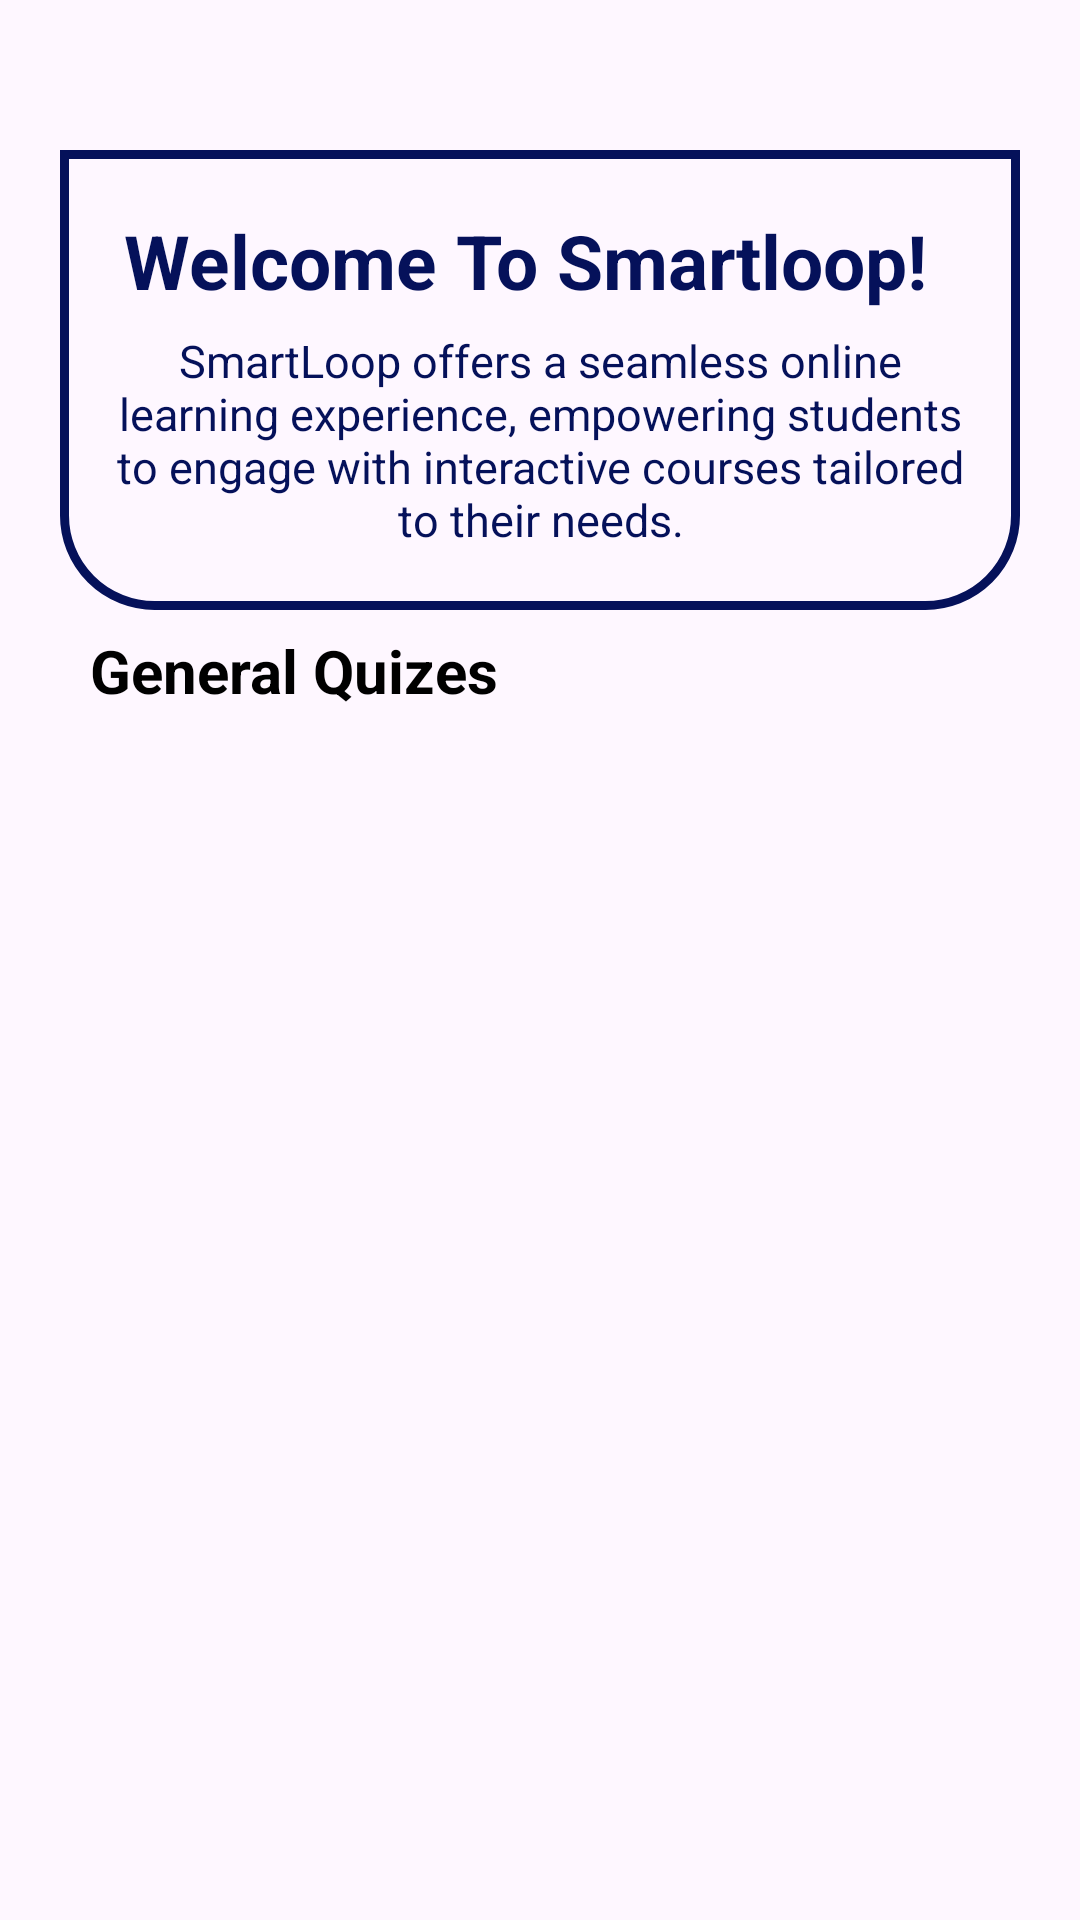

Layout XML and referenced resources for this Android screen:
<!-- AndroidManifest.xml: application theme Theme.SmartLoop -->
<!-- res/layout/fragment_course.xml -->
<?xml version="1.0" encoding="utf-8"?>
<FrameLayout xmlns:android="http://schemas.android.com/apk/res/android"
    xmlns:tools="http://schemas.android.com/tools"
    android:layout_width="match_parent"
    android:layout_height="match_parent"
    android:paddingEnd="10dp"
    android:paddingStart="10dp"
    android:background="@drawable/back01"
    tools:context=".student.view.fragments.CourseFragment">

    <RelativeLayout
        android:id="@+id/quiz_layout"
        android:layout_width="match_parent"
        android:layout_height="wrap_content"
        android:paddingStart="10dp"
        android:paddingEnd="10dp">

                <TextView
                    android:layout_width="wrap_content"
                    android:layout_height="wrap_content"
                    android:layout_centerHorizontal="true"
                    android:paddingStart="10dp"
                    android:paddingEnd="20dp"
                    android:layout_marginTop="70dp"
                    android:text="Welcome To Smartloop!"
                    android:textAlignment="center"
                    android:textStyle="bold"
                    android:textColor="@color/primary"
                    android:textSize="25sp" />

                <TextView
                    android:id="@+id/tv_text"
                    android:layout_width="match_parent"
                    android:layout_height="wrap_content"
                    android:textSize="15sp"
                    android:layout_marginTop="50dp"
                    android:paddingLeft="15dp"
                    android:paddingRight="15dp"
                    android:paddingBottom="20dp"
                    android:paddingTop="60dp"
                    android:gravity="center"
                    android:textColor="@color/primary"
                    android:background="@drawable/homemyback"
                    android:text="SmartLoop offers a seamless online learning experience, empowering students to engage with interactive courses tailored to their needs." />

    </RelativeLayout>

    <TextView
        android:layout_width="match_parent"
        android:layout_height="wrap_content"
        android:text="General Quizes"
        android:paddingStart="20dp"
        android:paddingEnd="20dp"
        android:textSize="20sp"
        android:textStyle="bold"
        android:textColor="@color/black"
        android:layout_marginTop="210dp"
        />

    <RelativeLayout
        android:layout_width="match_parent"
        android:layout_height="match_parent"
        android:layout_marginTop="260dp"
        >

        <ProgressBar
            layout="@layout/custom_loader"
            android:id="@+id/customProgressBar"
            android:layout_width="wrap_content"
            android:layout_height="wrap_content"
            android:indeterminate="true"
            android:layout_centerInParent="true"
            android:progressDrawable="@drawable/custom_progress_bar"
            android:visibility="gone" />







        <androidx.recyclerview.widget.RecyclerView
            android:id="@+id/recyler"
            android:layout_width="match_parent"
            android:layout_height="wrap_content"
            android:layout_marginBottom="68dp"/>
    </RelativeLayout>
</FrameLayout>
<!-- res/layout/custom_loader.xml (included above) -->
<?xml version="1.0" encoding="utf-8"?>
<androidx.cardview.widget.CardView
    xmlns:android="http://schemas.android.com/apk/res/android"
    xmlns:app="http://schemas.android.com/apk/res-auto"
    android:layout_width="250dp"
    android:layout_height="80dp"
    android:layout_gravity="center"
    android:layout_margin="16dp"
    android:elevation="4dp"
    android:padding="20dp"
    android:id="@+id/cvCustomLoaderTEstin"
    android:backgroundTint="#E9EAEC"
    app:cardCornerRadius="16dp">

    <LinearLayout
        android:id="@+id/customLoaderMainLayout"
        android:layout_width="match_parent"
        android:layout_height="match_parent"
        android:orientation="horizontal"
        android:gravity="center_vertical|center_horizontal"
        android:layout_gravity="center">

        
        <TextView
            android:id="@+id/loaderText"
            android:layout_width="wrap_content"
            android:layout_height="wrap_content"
            android:text="Loading..."
            android:textSize="25sp"
            android:layout_marginEnd="16dp"
            android:textColor="@android:color/black"
            android:gravity="center" />

        
        <ProgressBar
            android:id="@+id/loaderProgressBar"
            android:layout_width="wrap_content"
            android:layout_height="wrap_content"
            android:indeterminate="true" />
    </LinearLayout>

</androidx.cardview.widget.CardView>
<!-- resources referenced by this layout -->
<resources>
  <color name="black">#FF000000</color>
  <color name="primary">#05115A</color>
  <!-- drawable custom_progress_bar (drawable) -->
  <?xml version="1.0" encoding="utf-8"?>
  <layer-list xmlns:android="http://schemas.android.com/apk/res/android">
  
      
      <item android:id="@android:id/background">
          <shape>
              <corners android:radius="8dp" />
              <solid android:color="#E0E0E0" /> 
          </shape>
      </item>
  
      
      <item android:id="@android:id/progress">
          <clip>
              <shape>
                  <corners android:radius="8dp" />
                  <solid android:color="#FF6200EE" /> 
              </shape>
          </clip>
      </item>
  </layer-list>
  <!-- drawable homemyback (drawable) -->
  <?xml version="1.0" encoding="utf-8"?>
  <shape xmlns:android="http://schemas.android.com/apk/res/android">
  
      <stroke
          android:width="3dp"
          android:color="@color/primary"
          />
  
      <corners
          android:bottomRightRadius="30dp"
          android:bottomLeftRadius="30dp"
          />
  
  
  </shape>
  <style name="Theme.SmartLoop" parent="Base.Theme.SmartLoop" />
  <style name="Base.Theme.SmartLoop" parent="Theme.Material3.Light.NoActionBar">
          
           <item name="colorPrimaryDark">@color/primary</item>
          <item name="colorPrimary">@color/primary</item>
          <item name="colorAccent">@color/accent</item>
      </style>
  <color name="accent">#F44336</color>
</resources>
